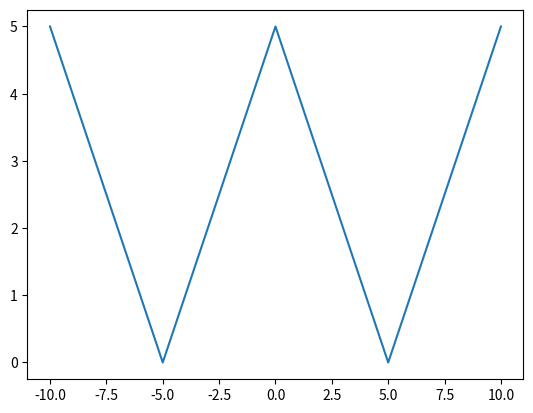

The matplotlib source for this figure:
# Exercise 5.35
# Author: Noah Waterfield Price

import numpy as np
import matplotlib.pyplot as plt


def f(x):
    r = np.zeros(len(x))
    r[x < 0] = -x[x < 0] - 5
    r[x >= 0] = x[x >= 0] - 5
    return abs(r)

x = np.linspace(-10, 10, 101)
plt.plot(x, f(x))
plt.show()
